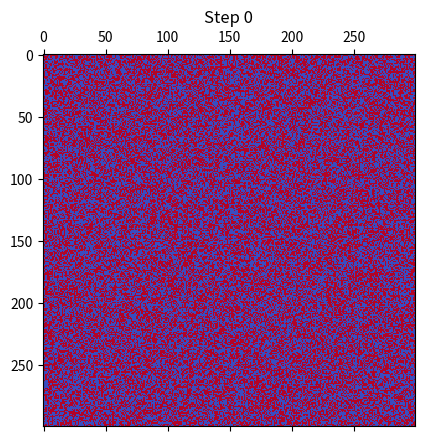
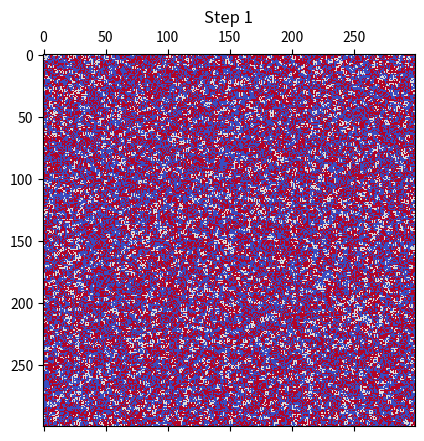
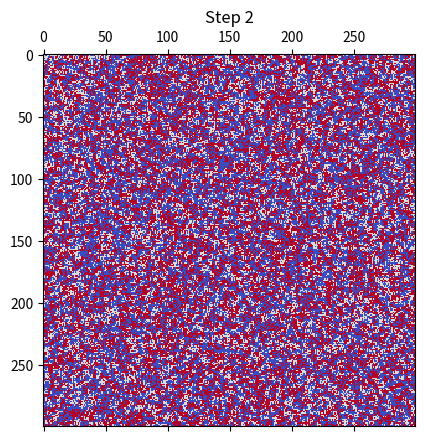
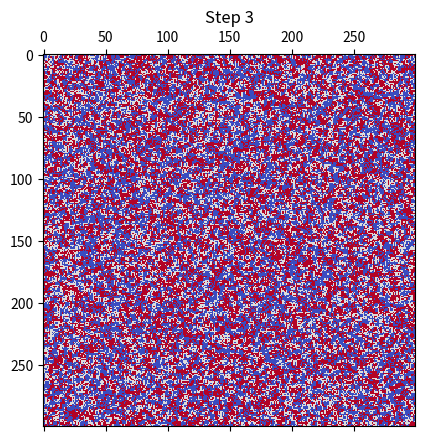
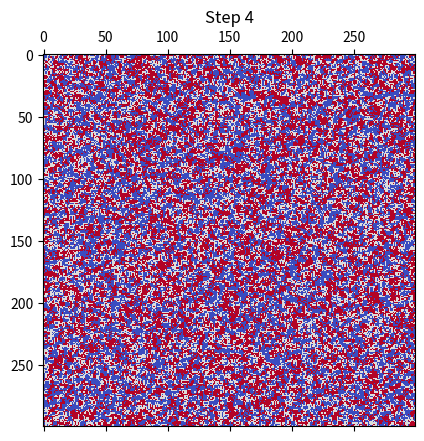
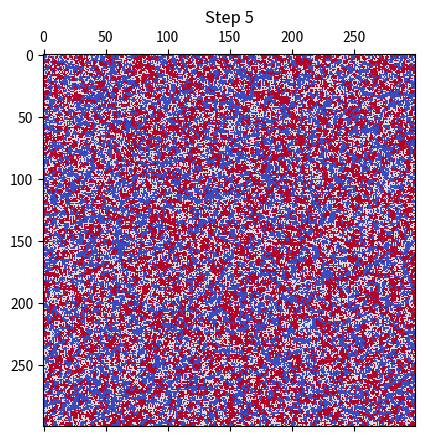
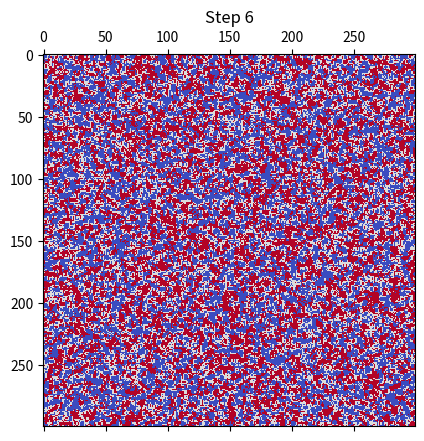
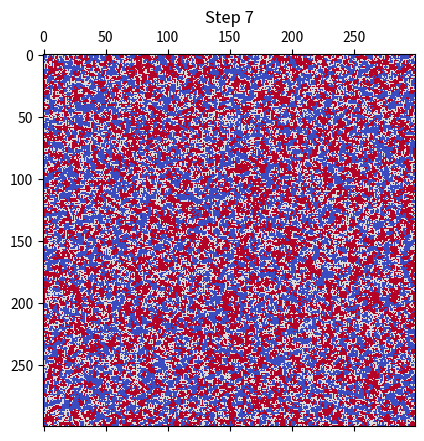
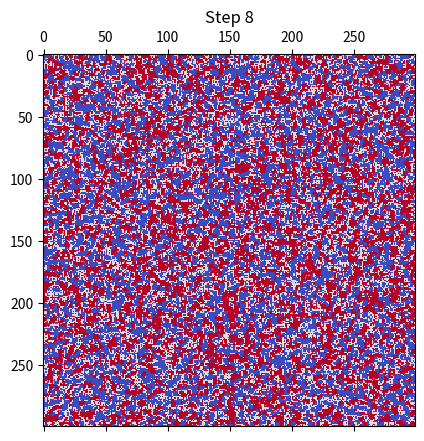
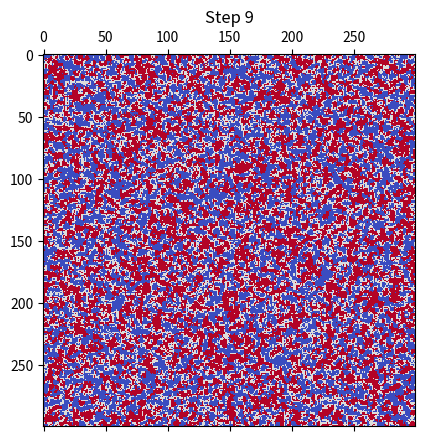
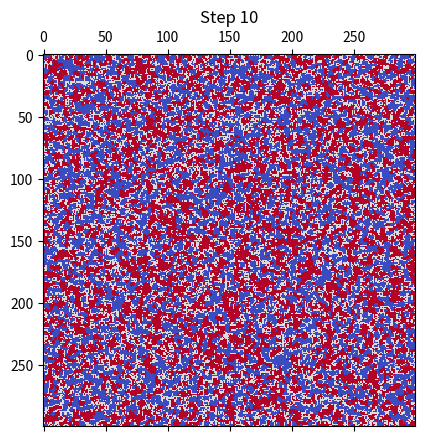
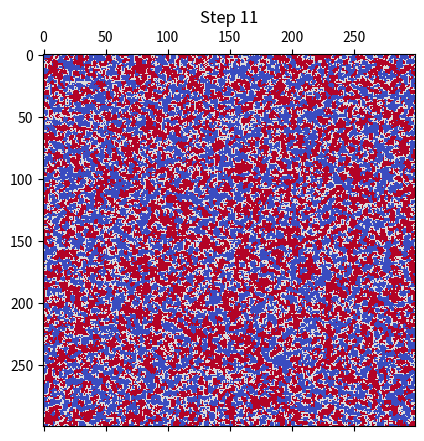
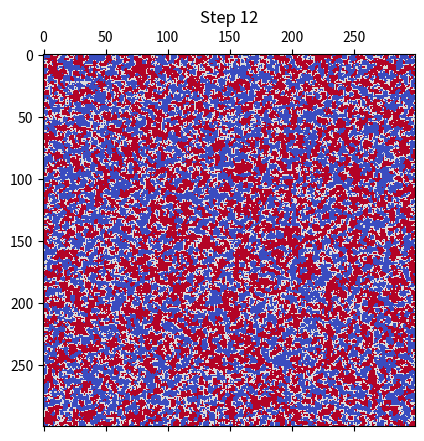
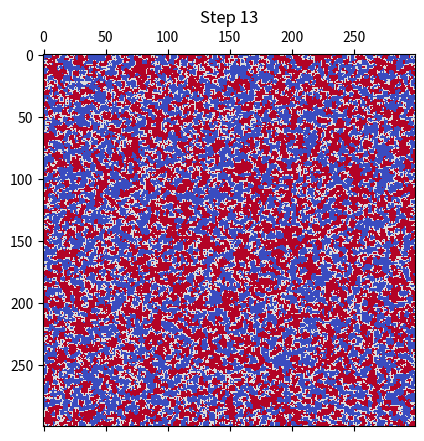
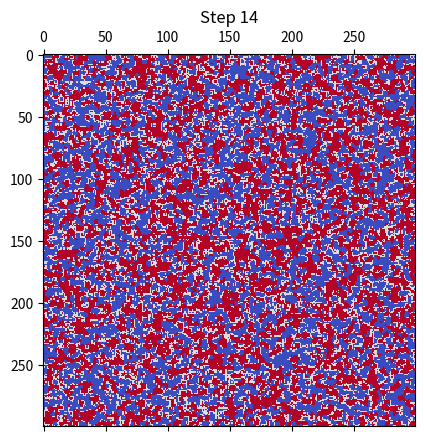
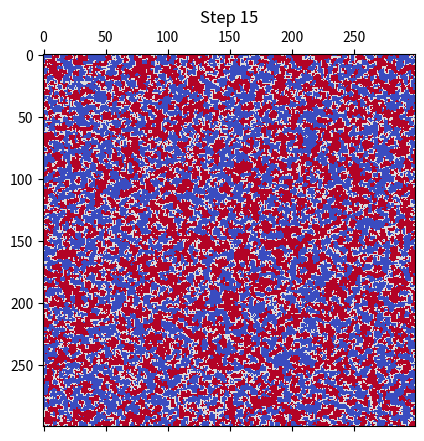

Python code for these plots, in order:
import random
import matplotlib.pyplot as plt # We have not covered this module yet but we use this for plotting

def seedGrid(n):
    # This function should create a grid of n x n squares 
    # Each square should contain the value -1 (for the red species), 1 (for the blue species), or 0 (if it is empty)
    # Implement this as a list of lists: [[],[],[]]
    # Use two for loops to loop through each dimension of the grid
    # Use the random module to generate an integer of -1 or 1 to randomly seed the grid with one or the other species

    grid = []

    # Make each element of grid into a list that is n elements long, initially set to the value of zero. range() is a useful built in function for looping through a set number 
    # Loop through each element of each list and set the value to 1 or -1, using a method of the random module to do this in a random way
    for i in range(n):
        row = [random.choice([-1, 1]) for _ in range(n)]
        grid.append(row)
    return grid

def updateGrid(grid, killing_rate = 0.05, reproducing_rate = 0.05):
    # This function takes in a grid and updates it by killing and reproducing a subset of grids
    n = len(grid)
    # Determine how many cells are activated for T6SS (killing_rate * number of grids)
    num_activated = int(killing_rate * n * n)
    num_killed = 0 # Keep track of how many bacteria are killed each round

    # Loop through number of cells that are activated
    for i in range(num_activated):
        # Randomly select an x and y position, representing a cell that is activated.
        x, y = random.randint(0, n-1), random.randint(0, n-1)
        activated_cell = grid[x][y]

        # Determine if the cell contains a bacteria, if not continue!
        if activated_cell == 0:
            continue
    
        # Loop through each of the nearby neighbors of this activated cell
        for j in range(-1,2):
            for k in range(-1,2):
                # Determine if the neighbor is still within the grid. If it's not, continue to the next neighbor
                nx, ny = x + j, y + k
                if 0 <= nx < n and 0 <= ny < n:

                # Determine if the neighbor contains a bacteria, if not continue!
                    neighbor = grid[nx][ny]
                    if neighbor == 0:
                        continue

                # If the neighbor is a different species, than kill it!
                    if neighbor == -activated_cell:
                        grid[nx][ny] = 0
                        num_killed += 1

    # Determine how many cells are reproducing
    num_reproducing = int(reproducing_rate * n * n)
    num_new = 0 # Keep track of how many bacteria are produced each round
    
    # Loop through number of cells that are reproducing
    for i in range(num_reproducing):

        # Randomly select an x and y position, representing a cell that is reproducing.
        x, y = random.randint(0, n-1), random.randint(0, n-1)
        reproducing_cell = grid[x][y]

        # Determine if the cell contains a bacteria, if not continue!
        if reproducing_cell == 0:
            continue

        for j in range(-1,2):
            for k in range(-1,2):
                # Determine if the neighbor is still within the grid. If it's not, continue to the next neighbor
                nx, ny = x + j, y + k
                if 0 <= nx < n and 0 <= ny < n:

                #If the neighbor is empty, than reproduce!
                    if grid[nx][ny] == 0:
                        grid[nx][ny] = reproducing_cell
                        num_new += 1
                        break

    print(str(num_killed) + ' bacteria were killed')
    print(str(num_new) + ' new cells were produced')

    return grid


gridsize = 300
n_steps = 100


grid = seedGrid(gridsize)

# Do not modify this code below
for i in range(n_steps):

    plt.matshow(grid, cmap='coolwarm')
    plt.title('Step ' + str(i))
    plt.show(block=False)
    plt.pause(.1)
    plt.close()

    print('Loop: ' + str(i))
    updateGrid(grid, 0.05, 0.05)

counter = {0:0, 1:0, -1:0}
for i in range(gridsize):
    for j in range(gridsize):
        counter[grid[i][j]] += 1
print(counter)
